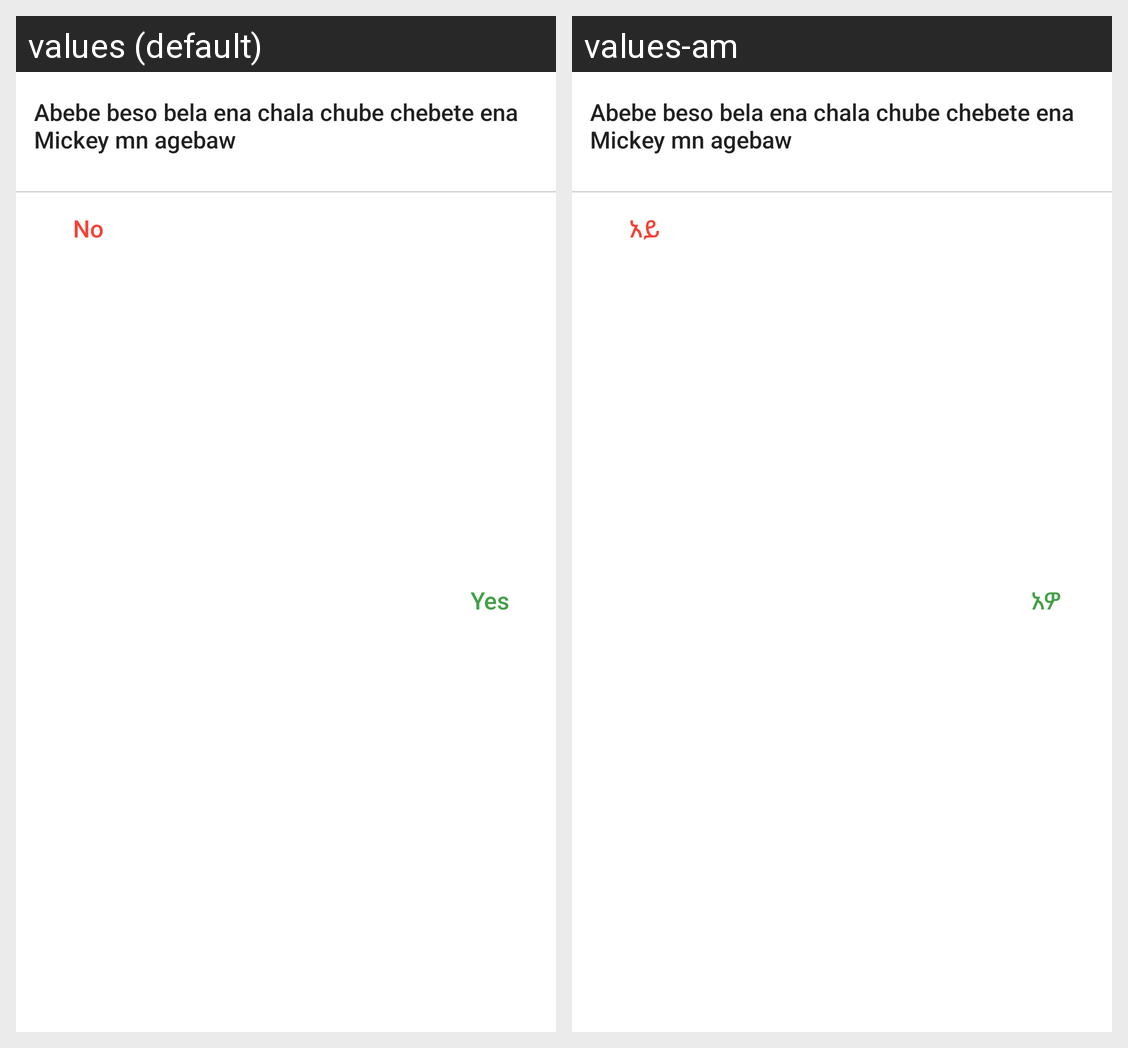

The same Android screen rendered under two of its app's locales, left to right. List the strings drawn on it with the default value and each locale's translation.
Android screen res/layout/confirm_sheet.xml rendered under 2 locales, left to right: values (default), values-am. Device: Nexus 5 (rendered at 1080×1920; each locale shown at half size, 540×960, under a caption strip naming it); theme AppTheme.
Strings drawn on this screen, with the default value and each locale's value (text and hints the layout hard-codes, and strings that could not be matched under every locale, appear in the picture but are not listed):

yes
  values: Yes
  values-am: አዎ

no
  values: No
  values-am: አይ
